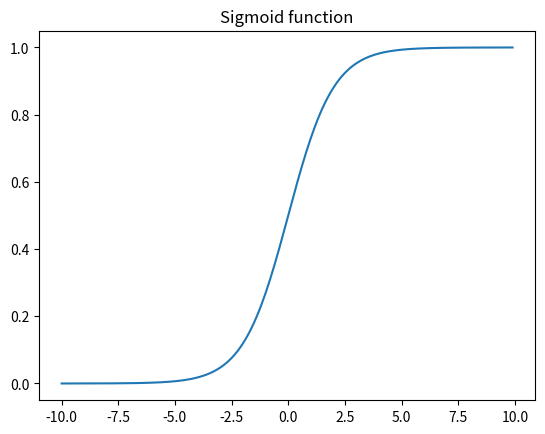

Source code (Python):
# -*- coding: utf-8 -*-
"""
[redacted]
"""
import math
import matplotlib.pyplot as plt
import numpy as np

def sigmoid(xValues):
    p = []
    for i in xValues:
        p.append(1/(1 + math.exp(-i)))
    return p

xValues = np.arange(-10, 10, 0.1)
probabilities = sigmoid(xValues)
plt.plot(xValues,probabilities)
plt.title("Sigmoid function")
plt.show()
    